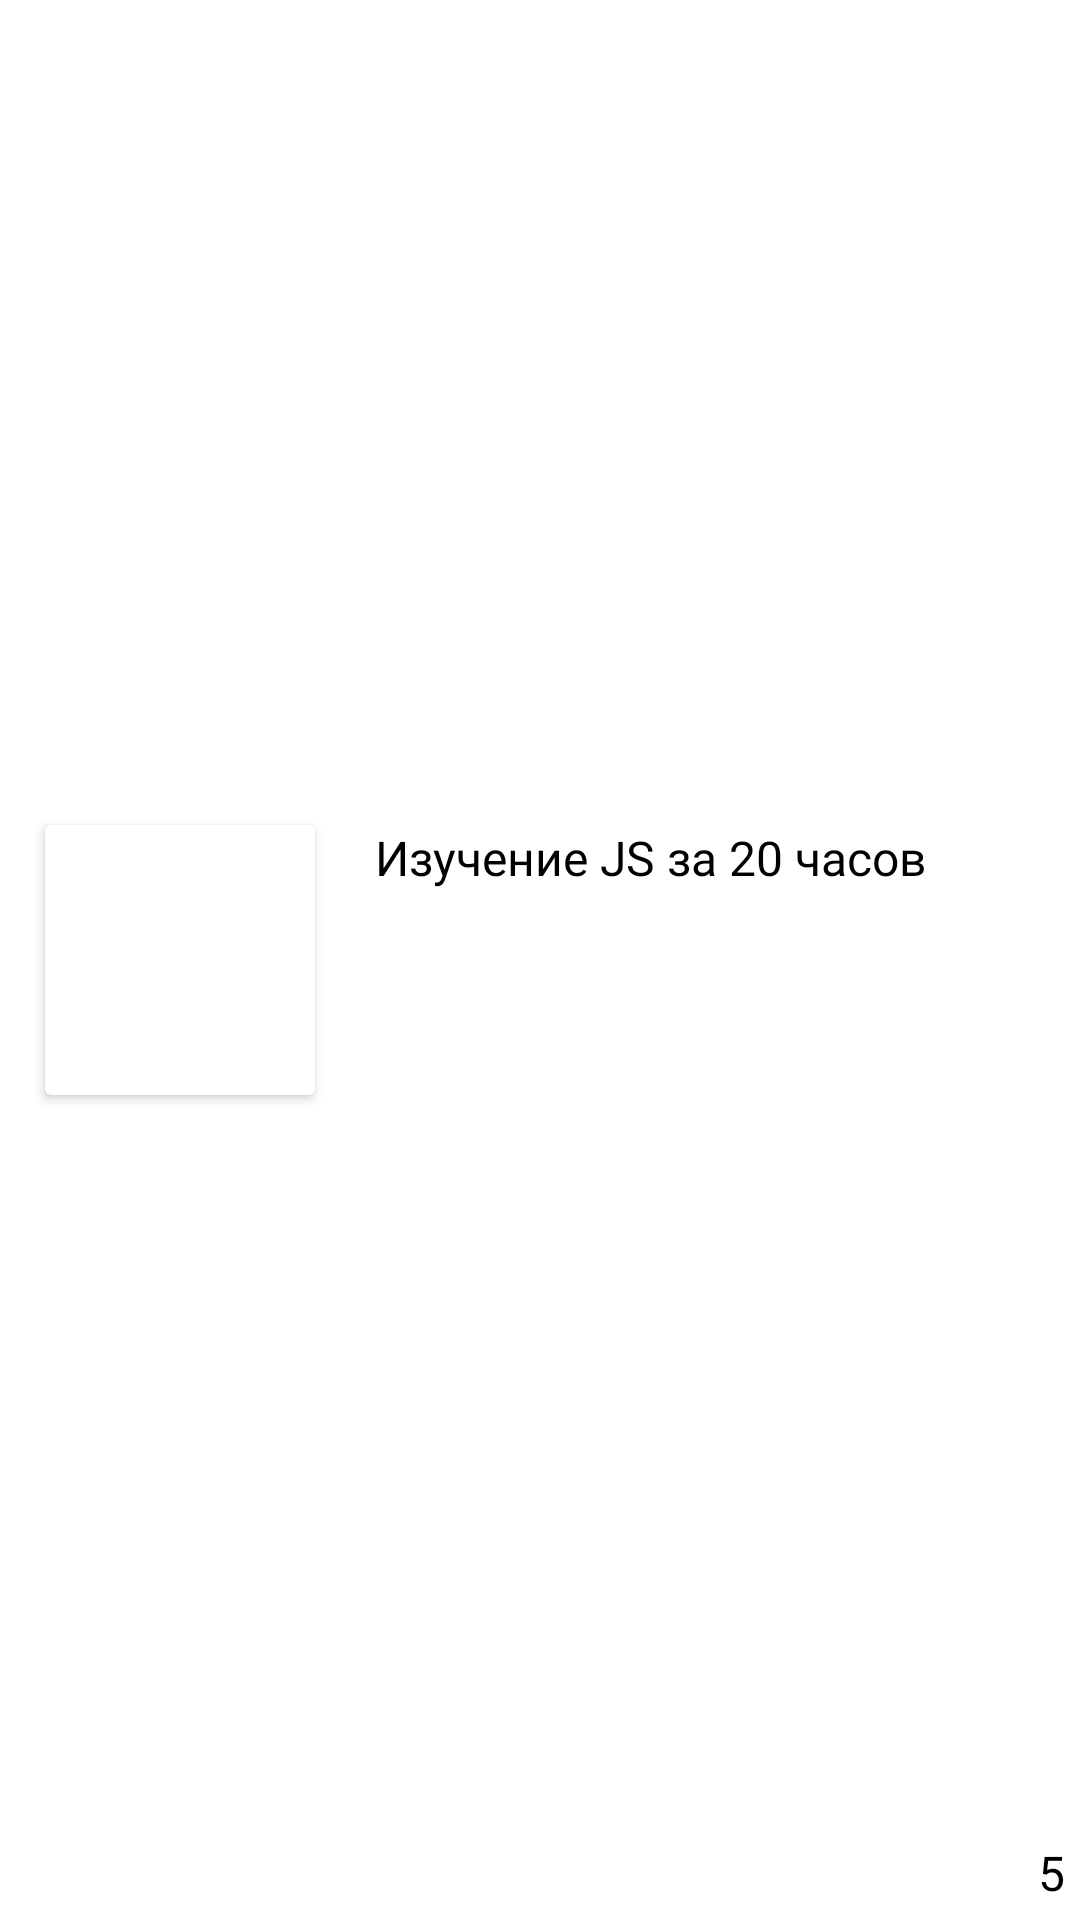

Write the Android layout XML for this screen, with the resource values it uses.
<!-- AndroidManifest.xml: application theme AppTheme -->
<!-- res/layout/course_card.xml -->
<?xml version="1.0" encoding="utf-8"?>
<androidx.constraintlayout.widget.ConstraintLayout xmlns:android="http://schemas.android.com/apk/res/android"
    xmlns:app="http://schemas.android.com/apk/res-auto"
    xmlns:tools="http://schemas.android.com/tools"
    android:orientation="vertical" android:layout_width="match_parent"
    android:layout_margin="10dp"
    android:background="@color/white"
    android:layout_height="wrap_content">

    <androidx.cardview.widget.CardView
        android:id="@+id/cardView2"
        android:layout_width="90dp"
        android:layout_height="90dp"
      android:layout_margin="15dp"
        app:layout_constraintBottom_toBottomOf="parent"
        app:layout_constraintStart_toStartOf="parent"
        app:layout_constraintTop_toTopOf="parent">

        <ImageView
            android:id="@+id/course_card_img"
            android:layout_width="match_parent"
            android:layout_height="match_parent"
            android:scaleType="centerCrop"
            android:src="@drawable/js" />
    </androidx.cardview.widget.CardView>

    <TextView
        android:id="@+id/course_card_title"

        android:layout_width="0dp"
        android:layout_height="wrap_content"
        android:layout_marginLeft="20dp"
        android:fontFamily="@font/oxygen_bold"
        android:text="Изучение JS за 20 часов"
        android:textColor="@color/black"
        android:textSize="16sp"
        app:layout_constraintEnd_toEndOf="parent"
        app:layout_constraintStart_toEndOf="@+id/cardView2"
        app:layout_constraintTop_toTopOf="@+id/cardView2" />

    <TextView
        android:id="@+id/course_card_description"
        android:layout_width="0dp"
        android:layout_height="0dp"
        app:layout_constraintBottom_toTopOf="@+id/course_card_rating"
        app:layout_constraintEnd_toEndOf="parent"
        app:layout_constraintStart_toStartOf="@+id/course_card_title"
        app:layout_constraintTop_toBottomOf="@+id/course_card_title" />

    <TextView
        android:id="@+id/course_card_rating"
        android:layout_width="wrap_content"
        android:layout_height="wrap_content"
        android:layout_margin="5dp"
        android:text="5"
        android:textColor="@color/black"
        android:textSize="16sp"
        app:layout_constraintBottom_toBottomOf="parent"
        app:layout_constraintEnd_toEndOf="parent" />


</androidx.constraintlayout.widget.ConstraintLayout>
<!-- resources referenced by this layout -->
<resources>
  <color name="black">#000000</color>
  <color name="white">#ffffff</color>
  <style name="AppTheme" parent="Theme.AppCompat.Light.NoActionBar">
          
          <item name="colorPrimary">@color/colorPrimary</item>
          <item name="colorPrimaryDark">@color/colorPrimaryDark</item>
          <item name="colorAccent">@color/colorAccent</item>
      </style>
  <color name="colorPrimary">#008577</color>
  <color name="colorPrimaryDark">#00574B</color>
  <color name="colorAccent">#D81B60</color>
</resources>
